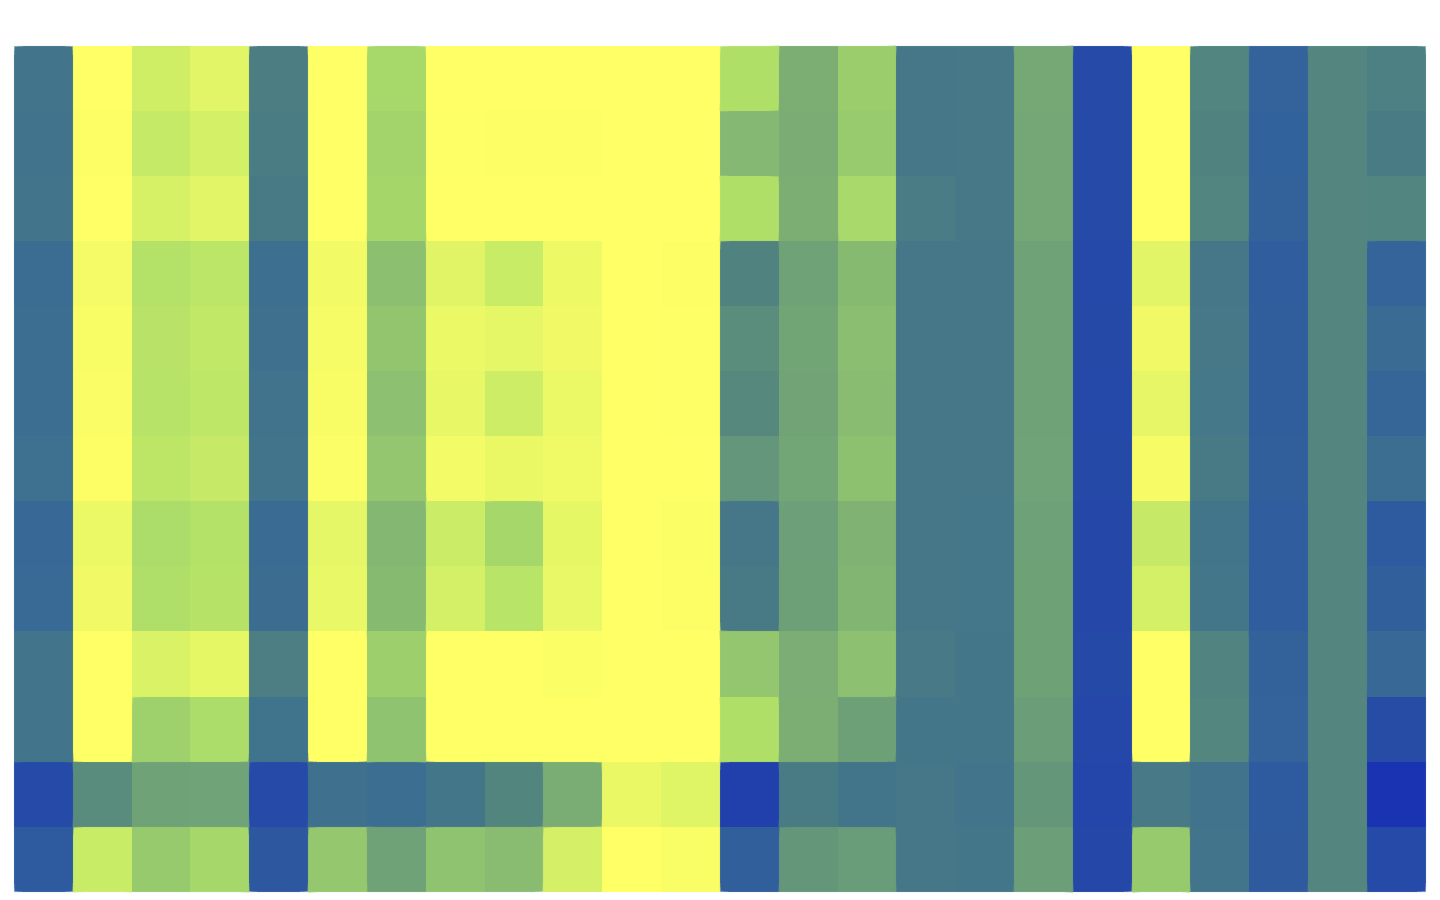

Values plotted in this chart, from the file beside it:
, $f_{1}$, $f_{2}$, $f_{3}$, $f_{4}$, $f_{5}$, $f_{6}$, $f_{7}$, $f_{8}$, $f_{9}$, $f_{10}$, $f_{11}$, $f_{12}$, $f_{13}$, $f_{14}$, $f_{15}$, $f_{16}$, $f_{17}$, $f_{18}$, $f_{19}$, $f_{20}$, $f_{21}$, $f_{22}$, $f_{23}$
$m_{1}$, 0.42, 0.00, 0.06, 0.04, 0.38, 0.00, 0.13, 0.00, 0.00, 0.00, 0.00, 0.00, 0.11, 0.23, 0.15, 0.41, 0.40, 0.25, 0.61, 0.00, 0.36, 0.51, 0.35
$m_{2}$, 0.43, 0.00, 0.08, 0.06, 0.39, 0.00, 0.13, 0.00, 0.00, 0.00, 0.00, 0.00, 0.21, 0.24, 0.16, 0.41, 0.41, 0.26, 0.61, 0.00, 0.36, 0.51, 0.35
$m_{3}$, 0.42, 0.00, 0.05, 0.04, 0.40, 0.00, 0.13, 0.00, 0.00, 0.00, 0.00, 0.00, 0.11, 0.23, 0.12, 0.39, 0.40, 0.25, 0.61, 0.00, 0.36, 0.51, 0.35
$m_{4}$, 0.46, 0.02, 0.10, 0.09, 0.45, 0.02, 0.19, 0.04, 0.07, 0.02, 0.00, 0.00, 0.36, 0.27, 0.20, 0.41, 0.41, 0.27, 0.62, 0.04, 0.41, 0.53, 0.35
$m_{5}$, 0.45, 0.01, 0.10, 0.08, 0.44, 0.01, 0.17, 0.03, 0.03, 0.02, 0.00, 0.00, 0.33, 0.26, 0.19, 0.41, 0.41, 0.27, 0.61, 0.02, 0.40, 0.52, 0.35
$m_{6}$, 0.45, 0.01, 0.10, 0.09, 0.43, 0.01, 0.19, 0.03, 0.07, 0.03, 0.00, 0.00, 0.34, 0.26, 0.20, 0.41, 0.41, 0.27, 0.62, 0.03, 0.41, 0.53, 0.35
$m_{7}$, 0.44, 0.00, 0.09, 0.08, 0.42, 0.01, 0.17, 0.02, 0.03, 0.02, 0.00, 0.00, 0.30, 0.26, 0.18, 0.41, 0.41, 0.26, 0.61, 0.01, 0.40, 0.52, 0.35
$m_{8}$, 0.48, 0.03, 0.12, 0.10, 0.47, 0.04, 0.21, 0.07, 0.13, 0.03, 0.00, 0.00, 0.41, 0.28, 0.22, 0.41, 0.41, 0.27, 0.62, 0.08, 0.42, 0.53, 0.35
$m_{9}$, 0.47, 0.02, 0.11, 0.10, 0.46, 0.03, 0.20, 0.06, 0.10, 0.03, 0.00, 0.00, 0.40, 0.27, 0.22, 0.41, 0.41, 0.27, 0.62, 0.06, 0.42, 0.53, 0.35
$m_{10}$, 0.42, 0.00, 0.05, 0.03, 0.38, 0.00, 0.15, 0.00, 0.00, 0.01, 0.00, 0.00, 0.17, 0.24, 0.19, 0.40, 0.41, 0.27, 0.61, 0.00, 0.36, 0.51, 0.35
$m_{11}$, 0.42, 0.00, 0.14, 0.12, 0.43, 0.00, 0.18, 0.00, 0.00, 0.00, 0.00, 0.00, 0.11, 0.23, 0.27, 0.42, 0.42, 0.28, 0.62, 0.00, 0.35, 0.50, 0.35
$m_{12}$, 0.61, 0.33, 0.27, 0.26, 0.61, 0.44, 0.45, 0.41, 0.35, 0.24, 0.03, 0.04, 0.65, 0.39, 0.42, 0.41, 0.43, 0.30, 0.63, 0.40, 0.43, 0.54, 0.35
$m_{13}$, 0.54, 0.07, 0.16, 0.13, 0.55, 0.17, 0.27, 0.18, 0.20, 0.06, 0.00, 0.01, 0.52, 0.30, 0.28, 0.41, 0.42, 0.28, 0.62, 0.16, 0.43, 0.54, 0.35
